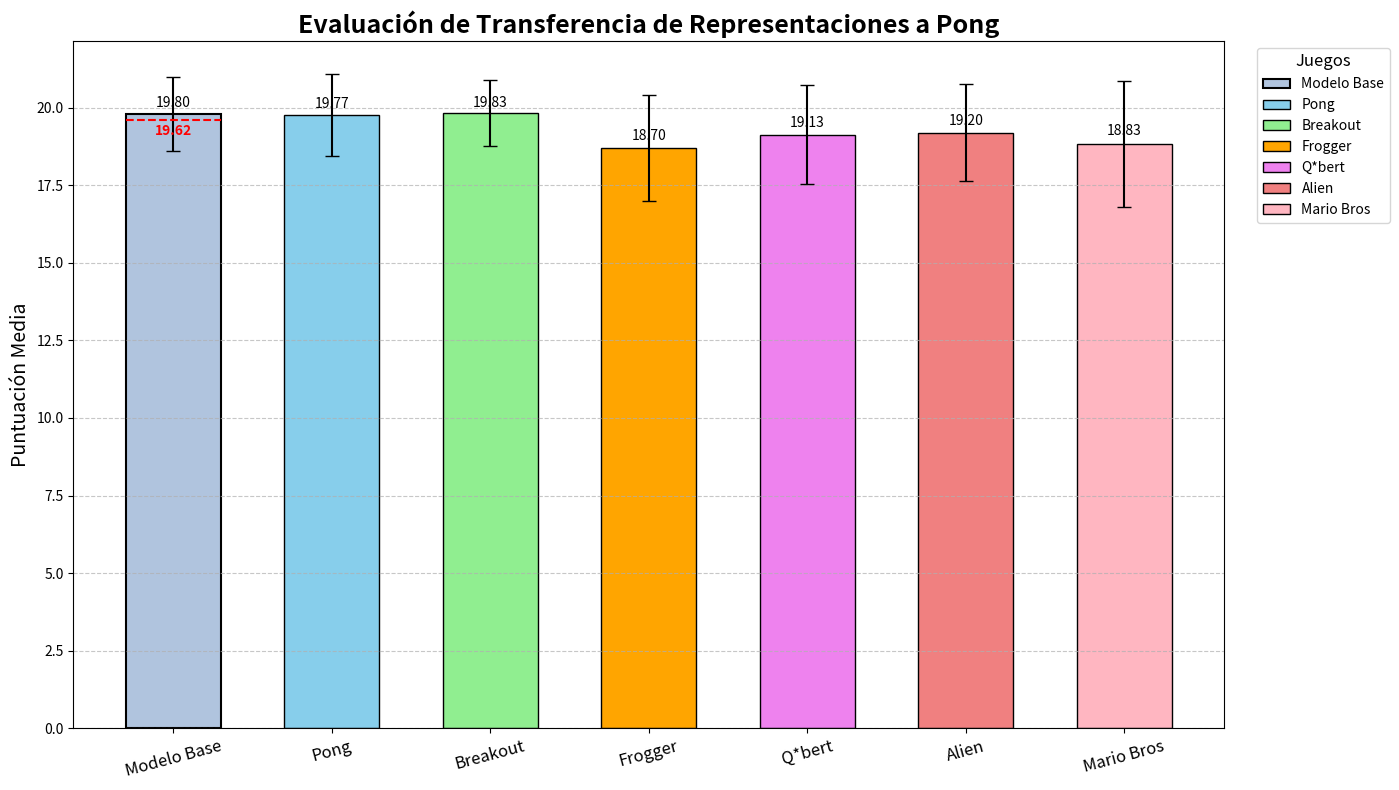

Generate this figure with matplotlib:
import matplotlib.pyplot as plt
import numpy as np

# Datos del modelo base para Pong
puntuacion_base = [19.8]
desviacion_base = [1.19]

# Datos actualizados de transferencia de representaciones a Pong
puntuacion_entrenado = {
    'Pong': [19.77],
    'Breakout': [19.83],
    'Frogger': [18.7],
    'Q*bert': [19.13],
    'Alien': [19.20],
    'Mario Bros': [18.83]
}

desviacion_entrenado = {
    'Pong': [1.33],
    'Breakout': [1.07],
    'Frogger': [1.70],
    'Q*bert': [1.59],
    'Alien': [1.56],
    'Mario Bros': [2.03]
}

# Juegos en el orden deseado
juegos = ['Modelo Base', 'Pong', 'Breakout', 'Frogger', 'Q*bert', 'Alien', 'Mario Bros']

# Colores para cada juego
colores = {
    'Modelo Base': 'lightsteelblue',
    'Pong': 'skyblue',
    'Breakout': 'lightgreen',
    'Frogger': 'orange',
    'Q*bert': 'violet',
    'Alien': 'lightcoral',
    'Mario Bros': 'lightpink'
}

# Crear el gráfico de barras
fig, ax = plt.subplots(figsize=(14, 8))

# Posiciones en el eje x para cada juego
x_positions = np.arange(len(juegos))

# Graficar el modelo base con su respectiva puntuación y desviación estándar
ax.bar(x_positions[0], puntuacion_base[0], width=0.6, yerr=desviacion_base[0], capsize=5,
       label='Modelo Base', color=colores['Modelo Base'], edgecolor='black', linewidth=1.5)
ax.text(x_positions[0], puntuacion_base[0] + desviacion_base[0] * 0.1, f'{puntuacion_base[0]:.2f}', 
        ha='center', va='bottom', fontsize=10)

# Añadir línea de referencia y etiqueta para el valor 19.62
ax.plot([x_positions[0] - 0.3, x_positions[0] + 0.3], [19.62, 19.62], color='red', linestyle='--', linewidth=1.5)
ax.text(x_positions[0], 19.62 - 0.5, '19.62', color='red', ha='center', fontsize=10, fontweight='bold')

# Graficar los juegos con sus respectivas puntuaciones y desviaciones estándar
for i, juego in enumerate(juegos[1:]):
    ax.bar(x_positions[i + 1], puntuacion_entrenado[juego][0], width=0.6, yerr=desviacion_entrenado[juego][0], 
           capsize=5, label=juego, color=colores[juego], edgecolor='black', linewidth=1)
    ax.text(x_positions[i + 1], puntuacion_entrenado[juego][0] + desviacion_entrenado[juego][0] * 0.1, 
            f'{puntuacion_entrenado[juego][0]:.2f}', ha='center', va='bottom', fontsize=10)

# Añadir detalles al gráfico
ax.set_title('Evaluación de Transferencia de Representaciones a Pong', fontsize=18, fontweight='bold')
ax.set_ylabel('Puntuación Media', fontsize=14)
ax.set_xticks(x_positions)
ax.set_xticklabels(juegos, rotation=15, fontsize=12)
ax.legend(loc='upper right', bbox_to_anchor=(1.15, 1), title="Juegos", fontsize=10, title_fontsize='12')

# Aplicar cuadrícula
ax.grid(axis='y', linestyle='--', alpha=0.7)

# Mostrar el gráfico con un ajuste de diseño
plt.tight_layout()
plt.show()
